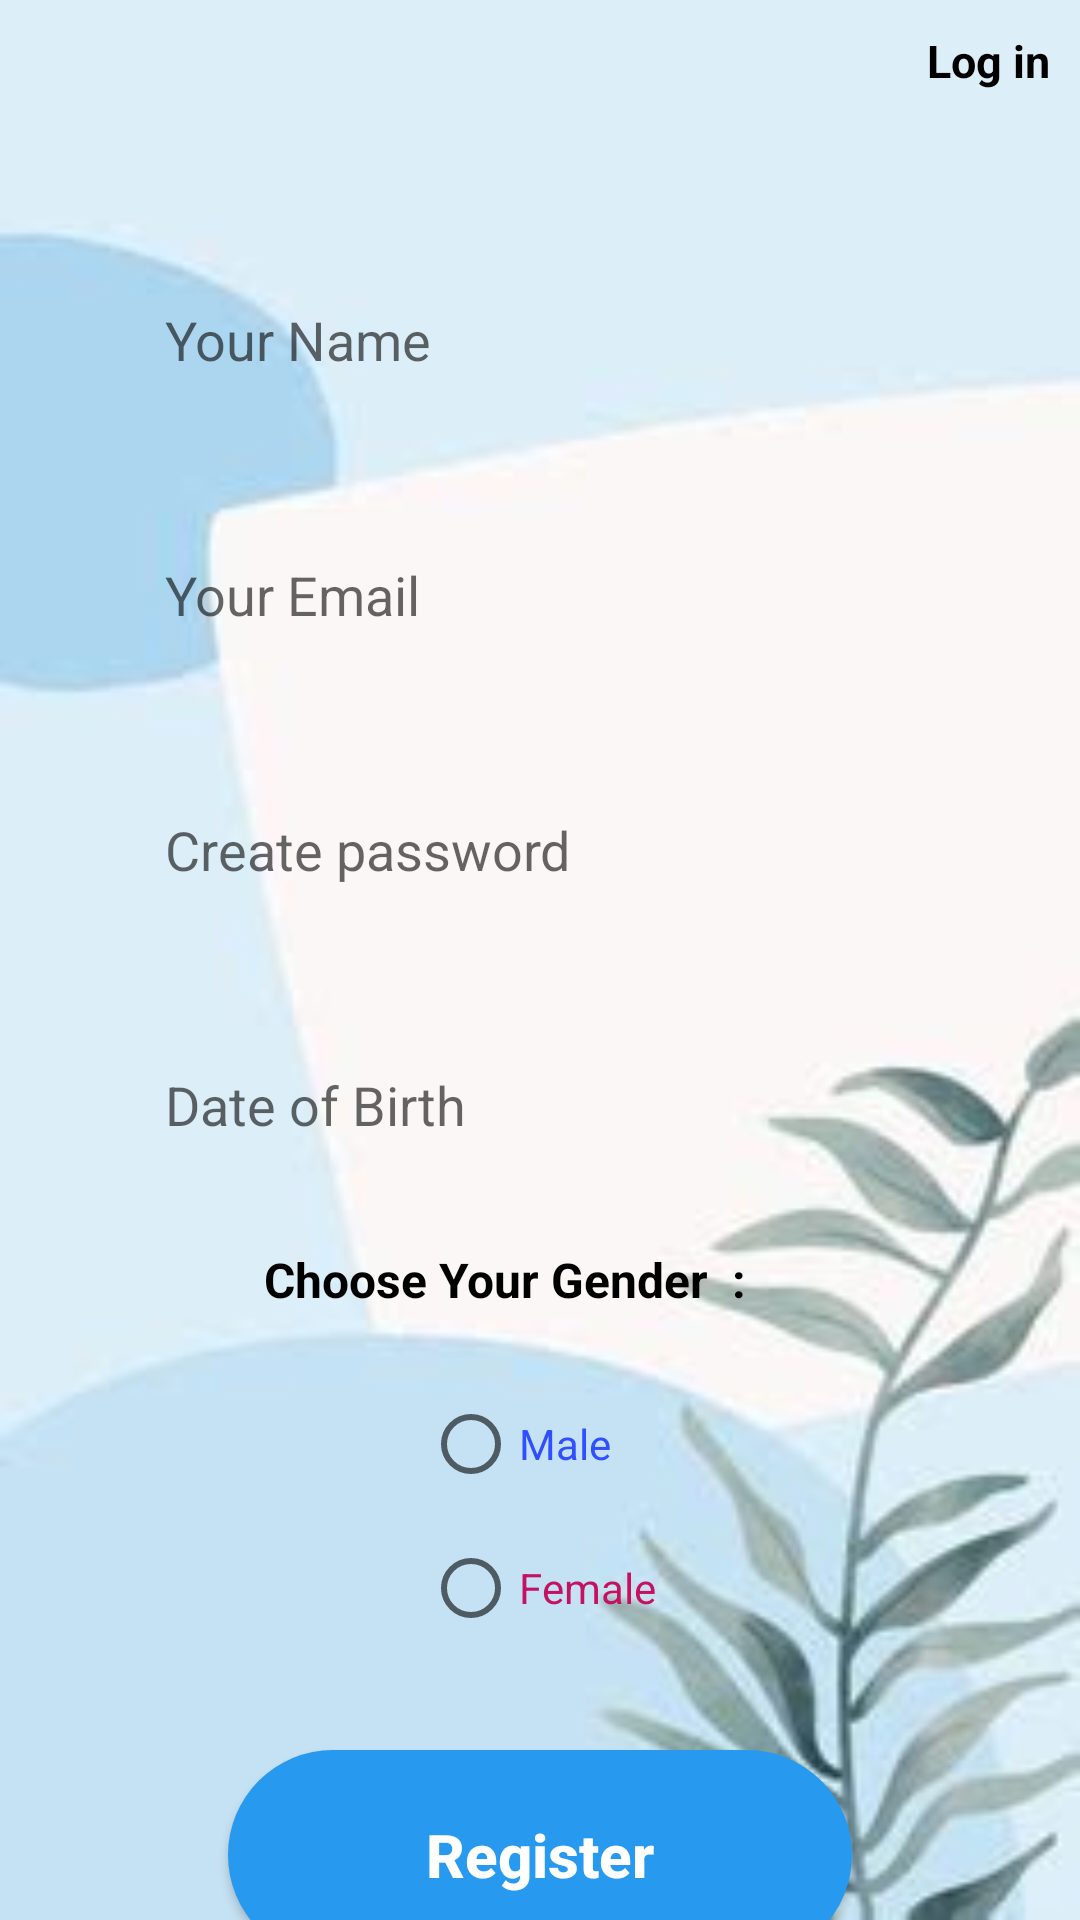

Reconstruct the res/layout file that produces this screen, plus the resources it refers to.
<!-- AndroidManifest.xml: application theme Theme.MyAppointment -->
<!-- res/layout/activity_signup.xml -->
<?xml version="1.0" encoding="utf-8"?>
<LinearLayout xmlns:android="http://schemas.android.com/apk/res/android"
    xmlns:app="http://schemas.android.com/apk/res-auto"
    xmlns:tools="http://schemas.android.com/tools"
    android:layout_width="match_parent"
    android:layout_height="match_parent"
    android:background="@drawable/b3"
    android:orientation="vertical"
    android:padding="0dp"
    tools:context=".Signup">

  <LinearLayout
      android:layout_width="match_parent"
      android:layout_height="wrap_content"
      android:orientation="horizontal"
      android:padding="10dp">

    <ImageView
        android:id="@+id/iv_back"
        android:layout_width="wrap_content"
        android:layout_height="wrap_content"
        android:onClick="returnback"
        android:src="@drawable/ic_baseline_arrow_back_24" />


    <TextView

        android:id="@+id/tv_log"
        android:layout_width="match_parent"
        android:layout_height="wrap_content"
        android:gravity="end"
        android:onClick="goforward"
        android:text="Log in"
        android:textStyle="bold"
        android:textColor="@android:color/black"
        android:textSize="15dp" />

  </LinearLayout>

  <LinearLayout
      android:layout_width="match_parent"
      android:layout_height="wrap_content"
      android:gravity="center"
      android:orientation="vertical">

    <TextView
        android:layout_width="wrap_content"
        android:layout_height="wrap_content"
        android:layout_gravity="center"
        android:fontFamily="sans-serif-medium"
        android:text="Create Your Account"
        android:textColor="#C51162"
        android:textSize="25dp"
        android:textStyle="bold" />

    <EditText
        android:id="@+id/edt_usr"
        android:layout_width="280dp"
        android:layout_height="55dp"
        android:layout_marginTop="50dp"
        android:background="@drawable/btn"
        android:elevation="8dp"
        android:hint="Your Name"
        android:inputType="text"
        android:padding="15dp"
        android:textColor="#000"
        android:textSize="18sp" />

    <EditText
        android:id="@+id/edt_email"
        android:layout_width="280dp"
        android:layout_height="55dp"
        android:layout_marginTop="30dp"
        android:background="@drawable/btn"
        android:elevation="8dp"
        android:inputType="textEmailAddress"
        android:hint="Your Email"

        android:padding="15dp"
        android:textColor="#000"
        android:textSize="18sp"
        />
    />

    <EditText
        android:id="@+id/edt_pass"
        android:layout_width="280dp"
        android:layout_height="55dp"
        android:layout_marginTop="30dp"
        android:background="@drawable/btn"
        android:elevation="8dp"
        android:hint="Create password"
        android:inputType="textPassword"
        android:padding="15dp"
        android:textColor="#000"
        android:textSize="18sp" />

    <EditText
        android:id="@+id/edt_date"
        android:layout_width="280dp"
        android:layout_height="55dp"
        android:layout_marginTop="30dp"
        android:background="@drawable/btn"
        android:elevation="8dp"
        android:hint="Date of Birth"
        android:padding="15dp"
        android:textColor="#000"
        android:textSize="18sp" />

    <TextView

        android:id="@+id/tv_gen"
        android:layout_width="wrap_content"
        android:layout_height="wrap_content"
        android:layout_gravity="left"
        android:layout_margin="20dp"
        android:text="                 Choose Your Gender  :"
        android:textColor="@android:color/black"
        android:textSize="16sp"
        android:textStyle="bold" />

    <RadioGroup
        android:id="@+id/radio_g"
        android:layout_width="wrap_content"
        android:layout_height="wrap_content"
        android:layout_gravity="center_horizontal">

      <RadioButton
          android:id="@+id/radio_M"
          android:layout_width="wrap_content"
          android:layout_height="wrap_content"
          android:onClick="oncheck"
          android:text="Male"
          android:textColor="#304FFE" />

      <RadioButton
          android:id="@+id/radio_F"
          android:layout_width="wrap_content"
          android:layout_height="wrap_content"
          android:onClick="oncheck"
          android:text="Female"
          android:textColor="#C51162" />

    </RadioGroup>

    <Button
        android:id="@+id/btn_reg"
        android:layout_width="208dp"
        android:layout_height="70dp"
        android:layout_marginTop="30dp"
        android:background="@drawable/regbtn"
        android:backgroundTint="#2799EF"
        android:elevation="5dp"
        android:padding="0dp"
        android:text="Register"
        android:textAllCaps="false"
        android:textColor="#fff"
        android:textStyle="bold"
        android:textSize="20sp" />

    <TextView
        android:layout_width="wrap_content"
        android:layout_height="wrap_content"
        android:layout_marginLeft="7dp"
        android:layout_marginTop="25dp"
        android:text="By Pressing 'Register'You Agree to our Terms and\n                               Conditions" />


  </LinearLayout>

</LinearLayout>
<!-- resources referenced by this layout -->
<resources>
  <!-- drawable b3: jpg bitmap (drawable-v24, 7480 bytes) -->
  <!-- drawable regbtn (drawable) -->
  <?xml version="1.0" encoding="utf-8"?>
  <shape xmlns:android="http://schemas.android.com/apk/res/android">
      <solid android:color="#C51162"></solid>
   <corners android:radius="100dp"></corners>
  </shape>
  <style name="Theme.MyAppointment" parent="Theme.MaterialComponents.DayNight.DarkActionBar">
          
          <item name="colorPrimary">@color/purple_500</item>
          <item name="colorPrimaryVariant">@color/purple_700</item>
          <item name="colorOnPrimary">@color/white</item>
          
          <item name="colorSecondary">@color/teal_200</item>
          <item name="colorSecondaryVariant">@color/teal_700</item>
          <item name="colorOnSecondary">@color/black</item>
          
          <item name="android:statusBarColor" tools:targetApi="l">?attr/colorPrimaryVariant</item>
          
      </style>
  <color name="purple_500">#FF6200EE</color>
  <color name="purple_700">#FF3700B3</color>
  <color name="white">#FFFFFFFF</color>
  <color name="teal_200">#FF03DAC5</color>
  <color name="teal_700">#FF018786</color>
  <color name="black">#FF000000</color>
</resources>
